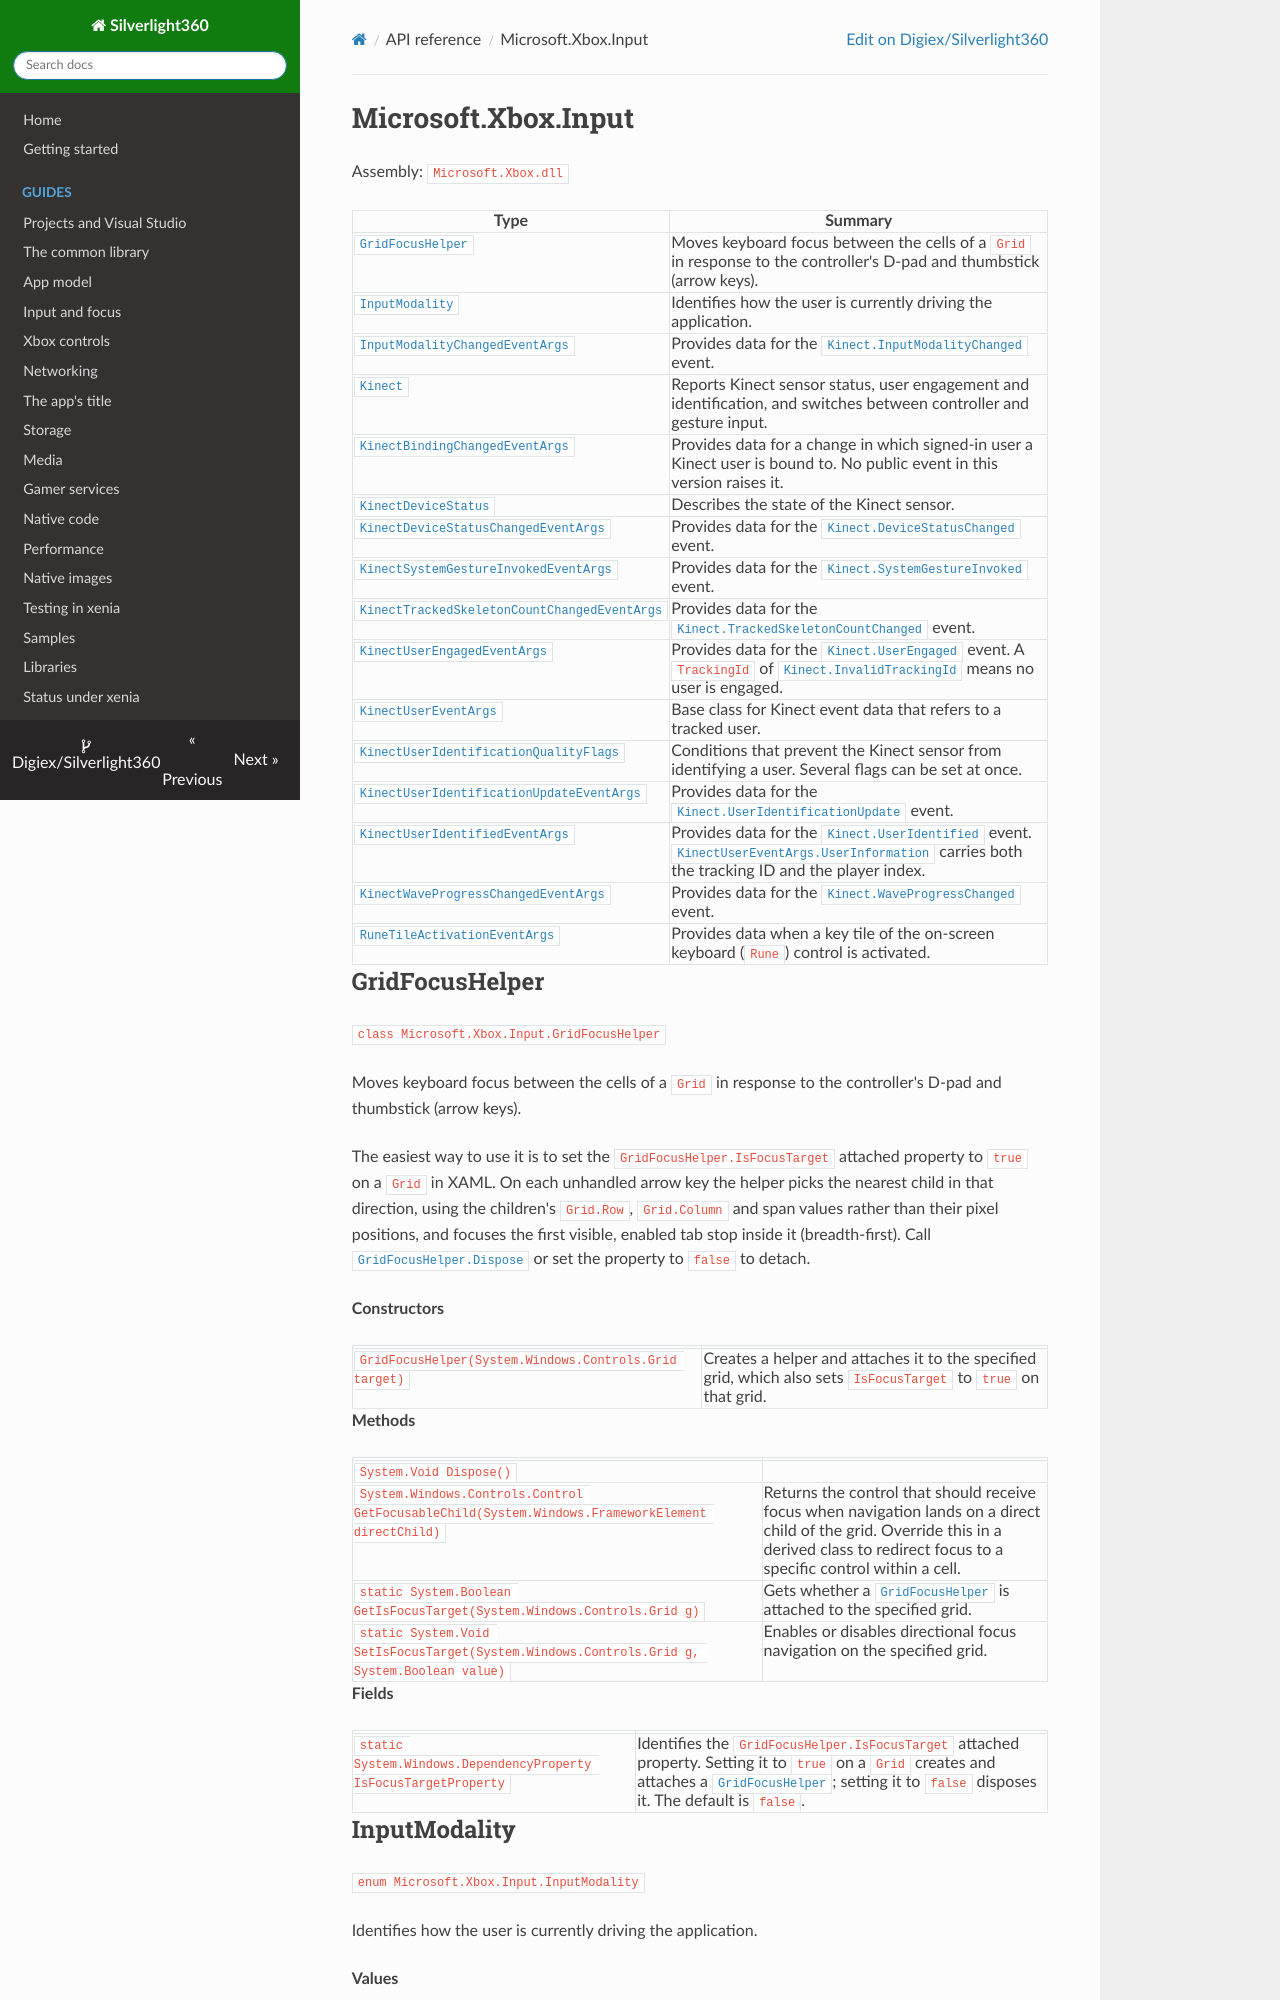

repository: Digiex/Silverlight360 · page: reference/Microsoft.Xbox.Input/index.html · generator: mkdocs

# Microsoft.Xbox.Input

Assembly: `Microsoft.Xbox.dll`

| Type | Summary |
|---|---|
| [`GridFocusHelper`](#gridfocushelper) | Moves keyboard focus between the cells of a `Grid` in response to the controller's D-pad and thumbstick (arrow keys). |
| [`InputModality`](#inputmodality) | Identifies how the user is currently driving the application. |
| [`InputModalityChangedEventArgs`](#inputmodalitychangedeventargs) | Provides data for the [`Kinect.InputModalityChanged`](Microsoft.Xbox.Input.md#kinect) event. |
| [`Kinect`](#kinect) | Reports Kinect sensor status, user engagement and identification, and switches between controller and gesture input. |
| [`KinectBindingChangedEventArgs`](#kinectbindingchangedeventargs) | Provides data for a change in which signed-in user a Kinect user is bound to. No public event in this version raises it. |
| [`KinectDeviceStatus`](#kinectdevicestatus) | Describes the state of the Kinect sensor. |
| [`KinectDeviceStatusChangedEventArgs`](#kinectdevicestatuschangedeventargs) | Provides data for the [`Kinect.DeviceStatusChanged`](Microsoft.Xbox.Input.md#kinect) event. |
| [`KinectSystemGestureInvokedEventArgs`](#kinectsystemgestureinvokedeventargs) | Provides data for the [`Kinect.SystemGestureInvoked`](Microsoft.Xbox.Input.md#kinect) event. |
| [`KinectTrackedSkeletonCountChangedEventArgs`](#kinecttrackedskeletoncountchangedeventargs) | Provides data for the [`Kinect.TrackedSkeletonCountChanged`](Microsoft.Xbox.Input.md#kinect) event. |
| [`KinectUserEngagedEventArgs`](#kinectuserengagedeventargs) | Provides data for the [`Kinect.UserEngaged`](Microsoft.Xbox.Input.md#kinect) event. A `TrackingId` of [`Kinect.InvalidTrackingId`](Microsoft.Xbox.Input.md#kinect) means no user is engaged. |
| [`KinectUserEventArgs`](#kinectusereventargs) | Base class for Kinect event data that refers to a tracked user. |
| [`KinectUserIdentificationQualityFlags`](#kinectuseridentificationqualityflags) | Conditions that prevent the Kinect sensor from identifying a user. Several flags can be set at once. |
| [`KinectUserIdentificationUpdateEventArgs`](#kinectuseridentificationupdateeventargs) | Provides data for the [`Kinect.UserIdentificationUpdate`](Microsoft.Xbox.Input.md#kinect) event. |
| [`KinectUserIdentifiedEventArgs`](#kinectuseridentifiedeventargs) | Provides data for the [`Kinect.UserIdentified`](Microsoft.Xbox.Input.md#kinect) event. [`KinectUserEventArgs.UserInformation`](Microsoft.Xbox.Input.md#kinectusereventargs) carries both the tracking ID and the player index. |
| [`KinectWaveProgressChangedEventArgs`](#kinectwaveprogresschangedeventargs) | Provides data for the [`Kinect.WaveProgressChanged`](Microsoft.Xbox.Input.md#kinect) event. |
| [`RuneTileActivationEventArgs`](#runetileactivationeventargs) | Provides data when a key tile of the on-screen keyboard (`Rune`) control is activated. |
